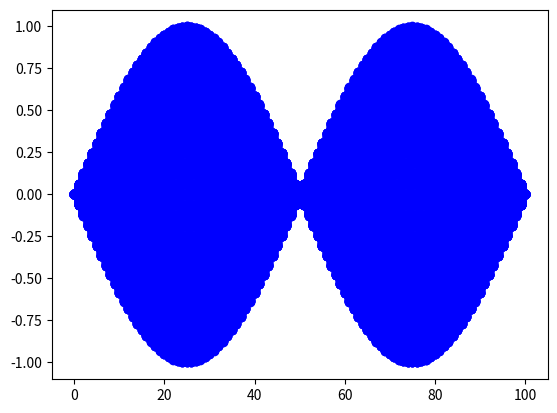

The matplotlib source for this figure:
import numpy as np
import matplotlib.pyplot as plt
import matplotlib.animation as animation

fig = plt.figure() #アニメーションを出力するウィンドウを生成

ims = [] #画像のリストを作成

N = 100
dt=0.1
m=1.0
k=1.0

Nt = 1000
v = np.empty(N+1)
y = np.empty(N+1)
#初期条件
for i in range(N+1):
    y[i] = np.sin(2*np.pi*i/N)
    v[i] = 0.0
#時間発展（シンプレクティック法）
for nt in range(Nt+1):
    for i in range(1,N):
        v[i] = v[i] + k * (y[i-1] - 2*y[i] + y[i+1]) * dt / m
    for i in range(1,N):
        y[i] = y[i] + v[i]*dt

    if(nt % 10 == 0):
        im = plt.plot(y,'ob') #imとして画像を定義。’ob’は円形の点(o)を青色(b)で書く指定。
        ims.append(im) #imsにimで定義した画像をリストの要素として保存
ani = animation.ArtistAnimation(fig, ims, interval=100)
#出力のウィンドウ(fig)、出力する画像のリスト(ims)、出力の間隔(100ms=0.1s)を指定。
plt.show()